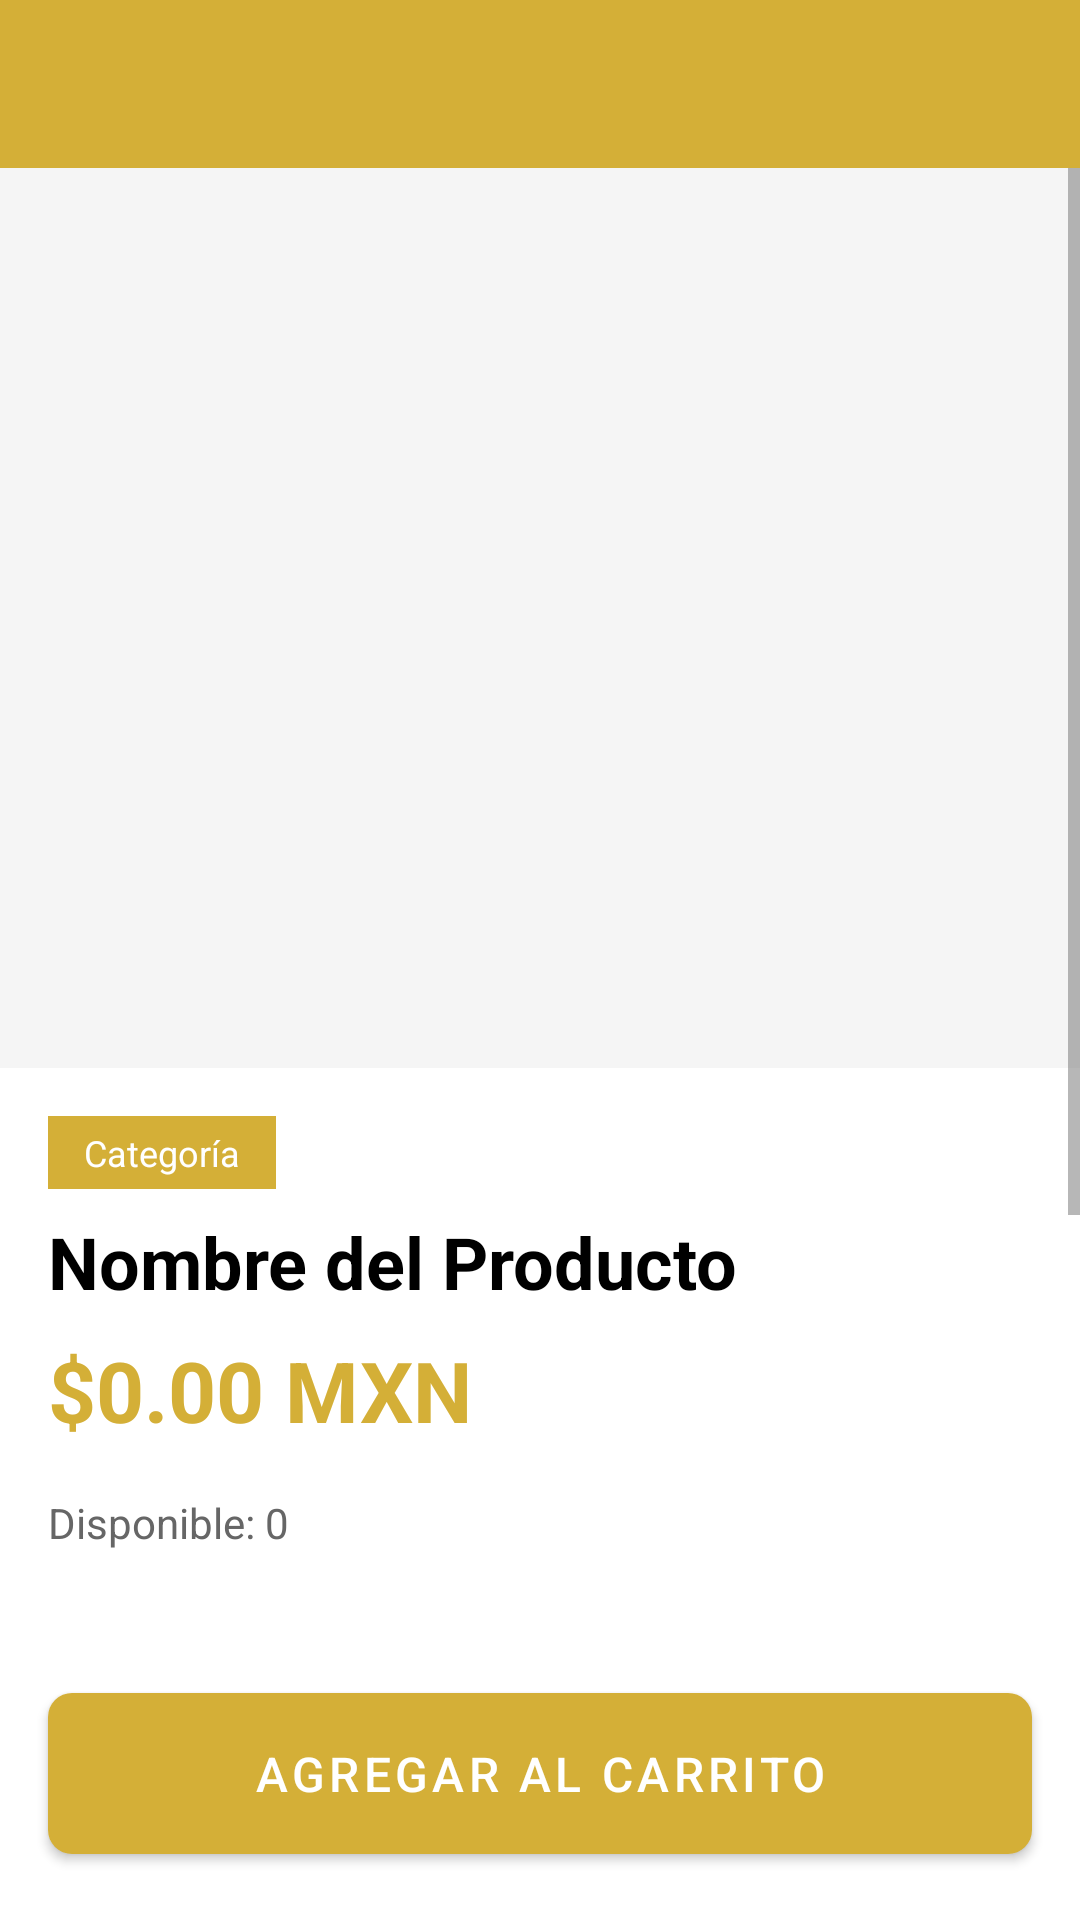

Write the Android layout XML for this screen, with the resource values it uses.
<!-- AndroidManifest.xml: application theme Theme.KaZeRo -->
<!-- res/layout/activity_product_detail.xml -->
<?xml version="1.0" encoding="utf-8"?>
<LinearLayout xmlns:android="http://schemas.android.com/apk/res/android"
    xmlns:app="http://schemas.android.com/apk/res-auto"
    android:layout_width="match_parent"
    android:layout_height="match_parent"
    android:orientation="vertical"
    android:background="@color/background">

    
    <com.google.android.material.appbar.AppBarLayout
        android:layout_width="match_parent"
        android:layout_height="wrap_content">

        <androidx.appcompat.widget.Toolbar
            android:id="@+id/toolbar"
            android:layout_width="match_parent"
            android:layout_height="?attr/actionBarSize"
            android:background="@color/primary"
            app:titleTextColor="@color/text_white" />

    </com.google.android.material.appbar.AppBarLayout>

    <ScrollView
        android:layout_width="match_parent"
        android:layout_height="0dp"
        android:layout_weight="1">

        <LinearLayout
            android:layout_width="match_parent"
            android:layout_height="wrap_content"
            android:orientation="vertical">

            
            <ImageView
                android:id="@+id/ivProductImage"
                android:layout_width="match_parent"
                android:layout_height="300dp"
                android:scaleType="centerCrop"
                android:background="@color/background_light" />

            <LinearLayout
                android:layout_width="match_parent"
                android:layout_height="wrap_content"
                android:orientation="vertical"
                android:padding="16dp">

                
                <TextView
                    android:id="@+id/tvProductCategory"
                    android:layout_width="wrap_content"
                    android:layout_height="wrap_content"
                    android:text="Categoría"
                    android:textSize="12sp"
                    android:textColor="@color/text_white"
                    android:background="@color/primary"
                    android:paddingHorizontal="12dp"
                    android:paddingVertical="4dp"
                    android:layout_marginBottom="8dp" />

                
                <TextView
                    android:id="@+id/tvProductName"
                    android:layout_width="match_parent"
                    android:layout_height="wrap_content"
                    android:text="Nombre del Producto"
                    android:textSize="24sp"
                    android:textStyle="bold"
                    android:textColor="@color/text_primary"
                    android:layout_marginBottom="8dp" />

                
                <TextView
                    android:id="@+id/tvProductPrice"
                    android:layout_width="match_parent"
                    android:layout_height="wrap_content"
                    android:text="$0.00 MXN"
                    android:textSize="28sp"
                    android:textStyle="bold"
                    android:textColor="@color/primary"
                    android:layout_marginBottom="16dp" />

                
                <TextView
                    android:id="@+id/tvProductStock"
                    android:layout_width="match_parent"
                    android:layout_height="wrap_content"
                    android:text="Disponible: 0"
                    android:textSize="14sp"
                    android:textColor="@color/text_secondary"
                    android:layout_marginBottom="24dp" />

                
                <TextView
                    android:layout_width="match_parent"
                    android:layout_height="wrap_content"
                    android:text="@string/description"
                    android:textSize="18sp"
                    android:textStyle="bold"
                    android:textColor="@color/text_primary"
                    android:layout_marginBottom="8dp" />

                
                <TextView
                    android:id="@+id/tvProductDescription"
                    android:layout_width="match_parent"
                    android:layout_height="wrap_content"
                    android:text="Descripción del producto"
                    android:textSize="14sp"
                    android:textColor="@color/text_secondary"
                    android:lineSpacingExtra="4dp"
                    android:layout_marginBottom="24dp" />

                
                <TextView
                    android:layout_width="match_parent"
                    android:layout_height="wrap_content"
                    android:text="@string/quantity"
                    android:textSize="16sp"
                    android:textStyle="bold"
                    android:textColor="@color/text_primary"
                    android:layout_marginBottom="8dp" />

                <LinearLayout
                    android:layout_width="match_parent"
                    android:layout_height="wrap_content"
                    android:orientation="horizontal"
                    android:gravity="center_vertical"
                    android:layout_marginBottom="24dp">

                    <Button
                        android:id="@+id/btnDecrease"
                        android:layout_width="48dp"
                        android:layout_height="48dp"
                        android:text="-"
                        android:textSize="20sp"
                        style="@style/Widget.MaterialComponents.Button.OutlinedButton" />

                    <TextView
                        android:id="@+id/tvQuantity"
                        android:layout_width="0dp"
                        android:layout_height="wrap_content"
                        android:layout_weight="1"
                        android:text="1"
                        android:textSize="20sp"
                        android:textStyle="bold"
                        android:textColor="@color/text_primary"
                        android:gravity="center"
                        android:layout_marginHorizontal="16dp" />

                    <Button
                        android:id="@+id/btnIncrease"
                        android:layout_width="48dp"
                        android:layout_height="48dp"
                        android:text="+"
                        android:textSize="20sp"
                        style="@style/Widget.MaterialComponents.Button.OutlinedButton" />

                </LinearLayout>

            </LinearLayout>

        </LinearLayout>

    </ScrollView>

    
    <Button
        android:id="@+id/btnAddToCart"
        android:layout_width="match_parent"
        android:layout_height="wrap_content"
        android:text="@string/add_to_cart"
        style="@style/ButtonPrimary"
        android:layout_margin="16dp" />

</LinearLayout>
<!-- resources referenced by this layout -->
<resources>
  <color name="background">#FFFFFF</color>
  <color name="background_light">#F5F5F5</color>
  <color name="primary">#D4AF37</color>
  <color name="text_primary">#000000</color>
  <color name="text_secondary">#666666</color>
  <color name="text_white">#FFFFFF</color>
  <string name="add_to_cart">Agregar al Carrito</string>
  <string name="description">Descripción</string>
  <string name="quantity">Cantidad:</string>
  <style name="ButtonPrimary" parent="Widget.MaterialComponents.Button">
          <item name="backgroundTint">#D4AF37</item>
          <item name="android:textColor">#FFFFFF</item>
          <item name="cornerRadius">8dp</item>
          <item name="android:paddingTop">16dp</item>
          <item name="android:paddingBottom">16dp</item>
          <item name="android:textSize">16sp</item>
      </style>
  <style name="Theme.KaZeRo" parent="Theme.MaterialComponents.Light.NoActionBar">
          
          <item name="colorPrimary">#D4AF37</item>
          <item name="colorPrimaryDark">#B8941E</item>
          <item name="colorAccent">#D4AF37</item>
  
          
          <item name="android:windowBackground">#FFFFFF</item>
  
          
          <item name="android:textColorPrimary">#212121</item>
          <item name="android:textColorSecondary">#757575</item>
  
          
          <item name="android:statusBarColor">#D4AF37</item>
          <item name="android:windowLightStatusBar" tools:targetApi="m">false</item>
      </style>
</resources>
